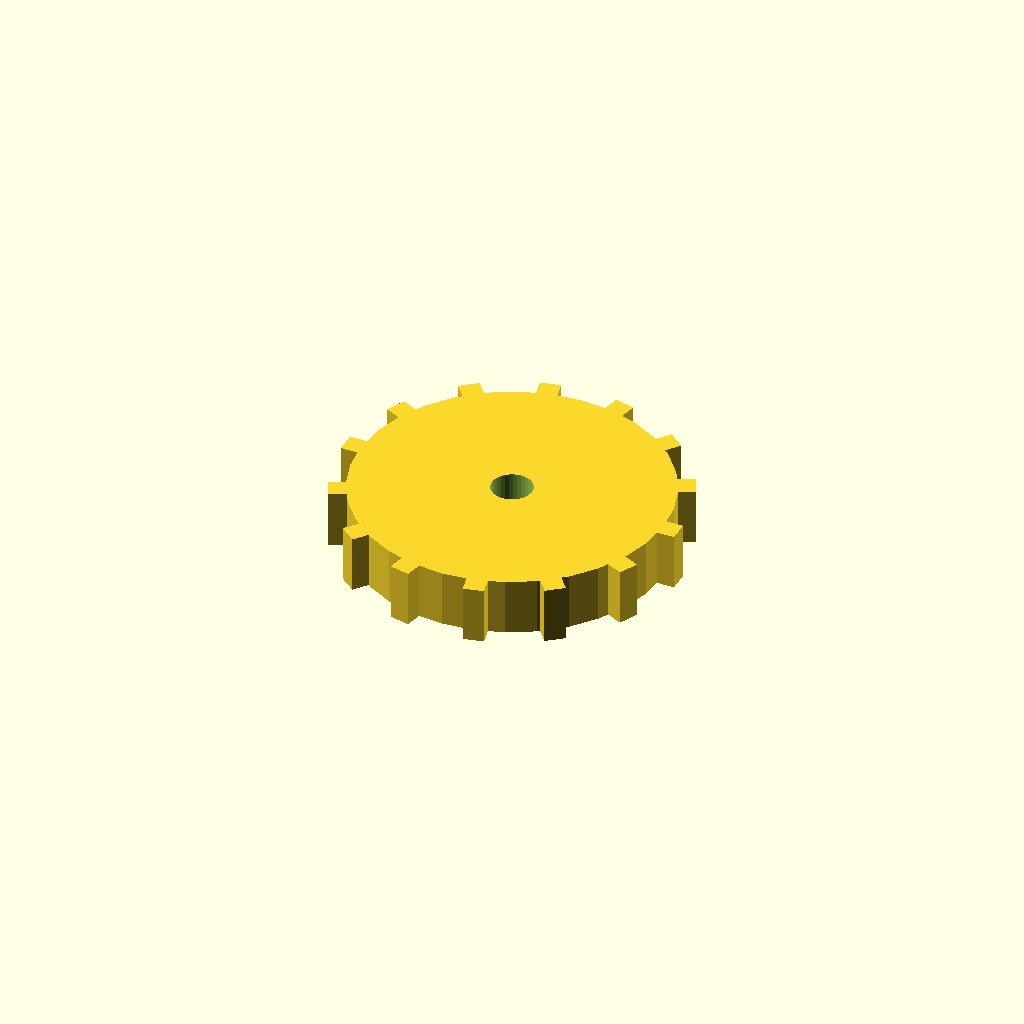
Cell 1: rendered with the file's own defaults.
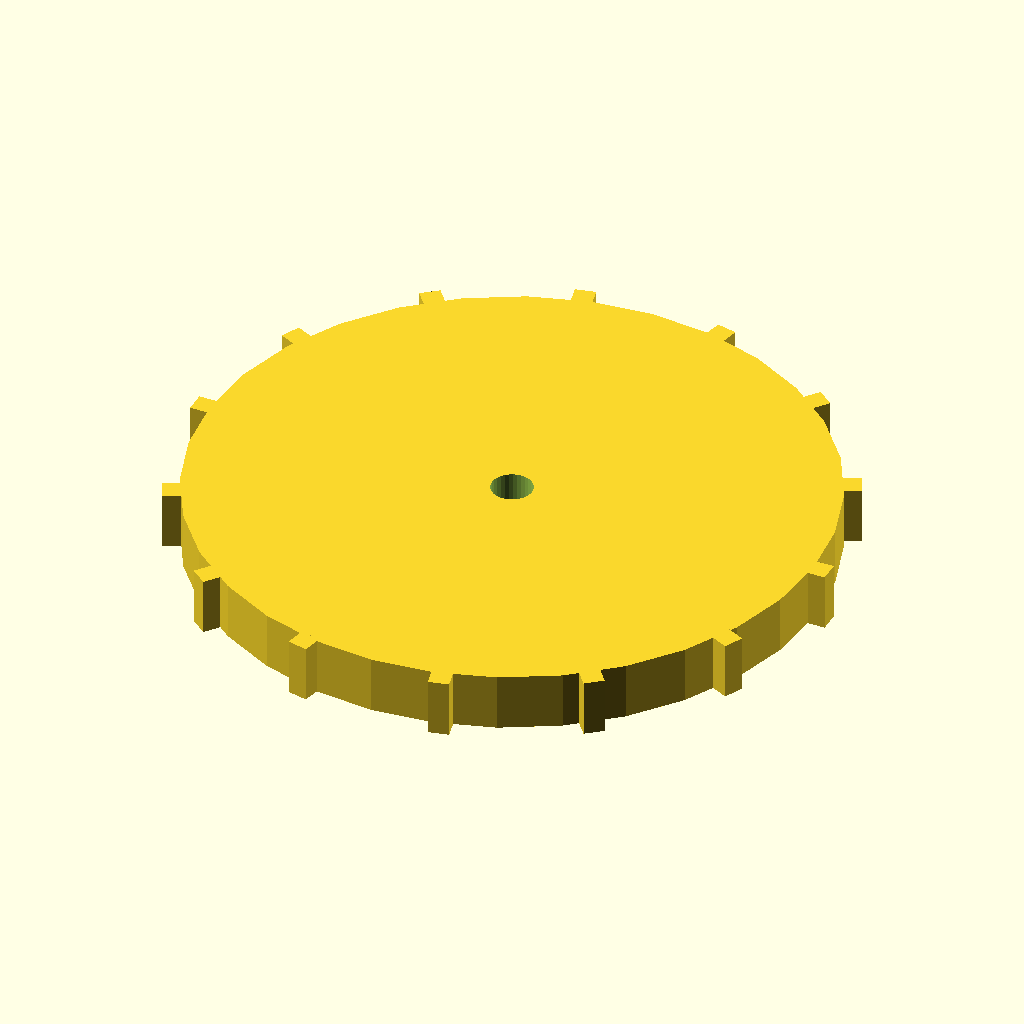
Cell 2: the same model with disc_r = 76.
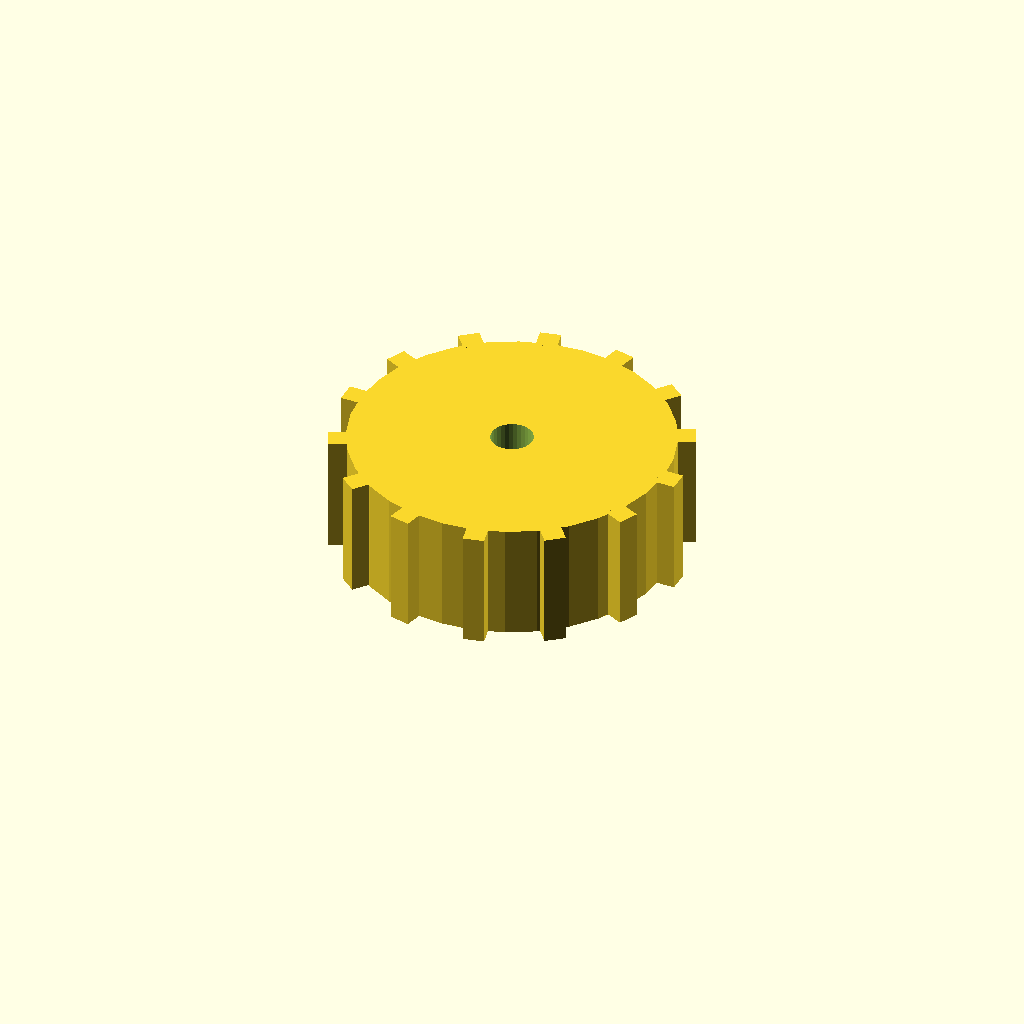
Cell 3 — disc_t set to 28, the other parameters unchanged.
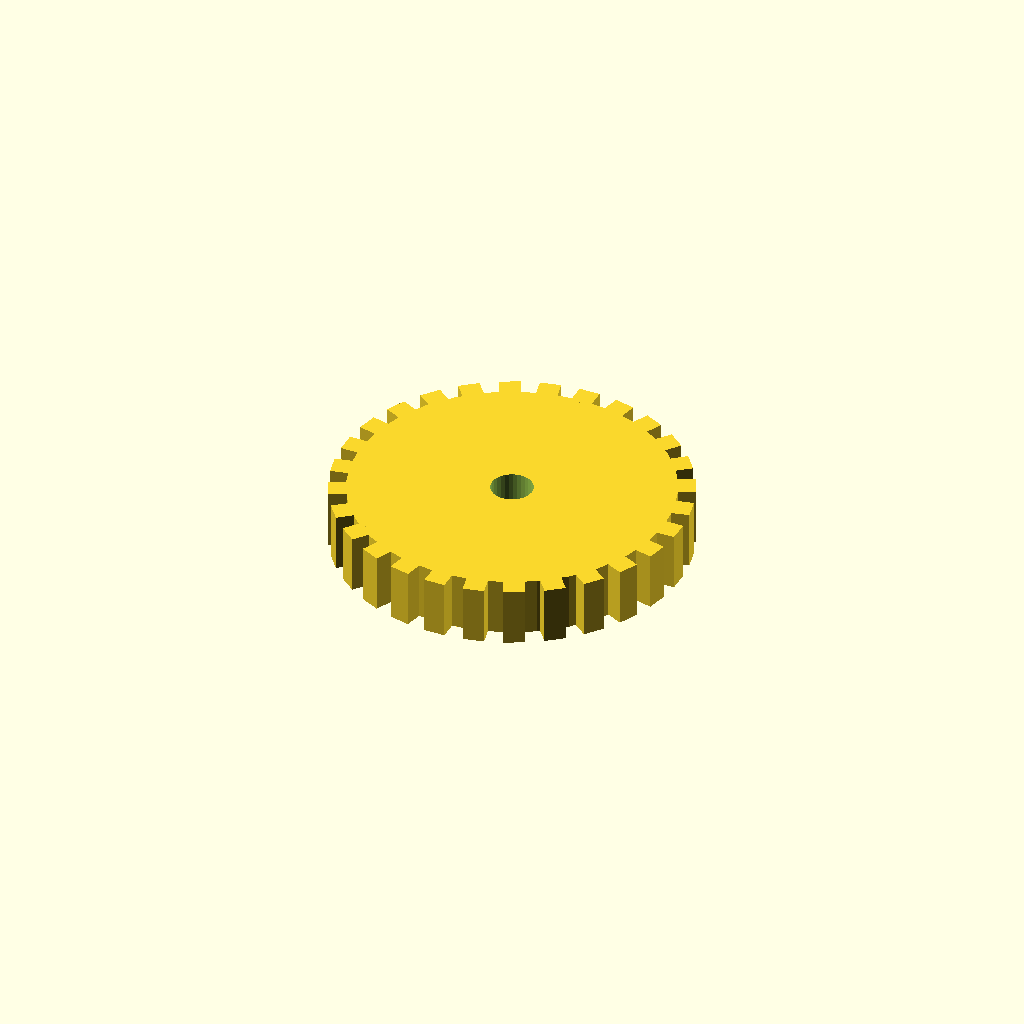
Cell 4: the same model with n_teeth = 28.
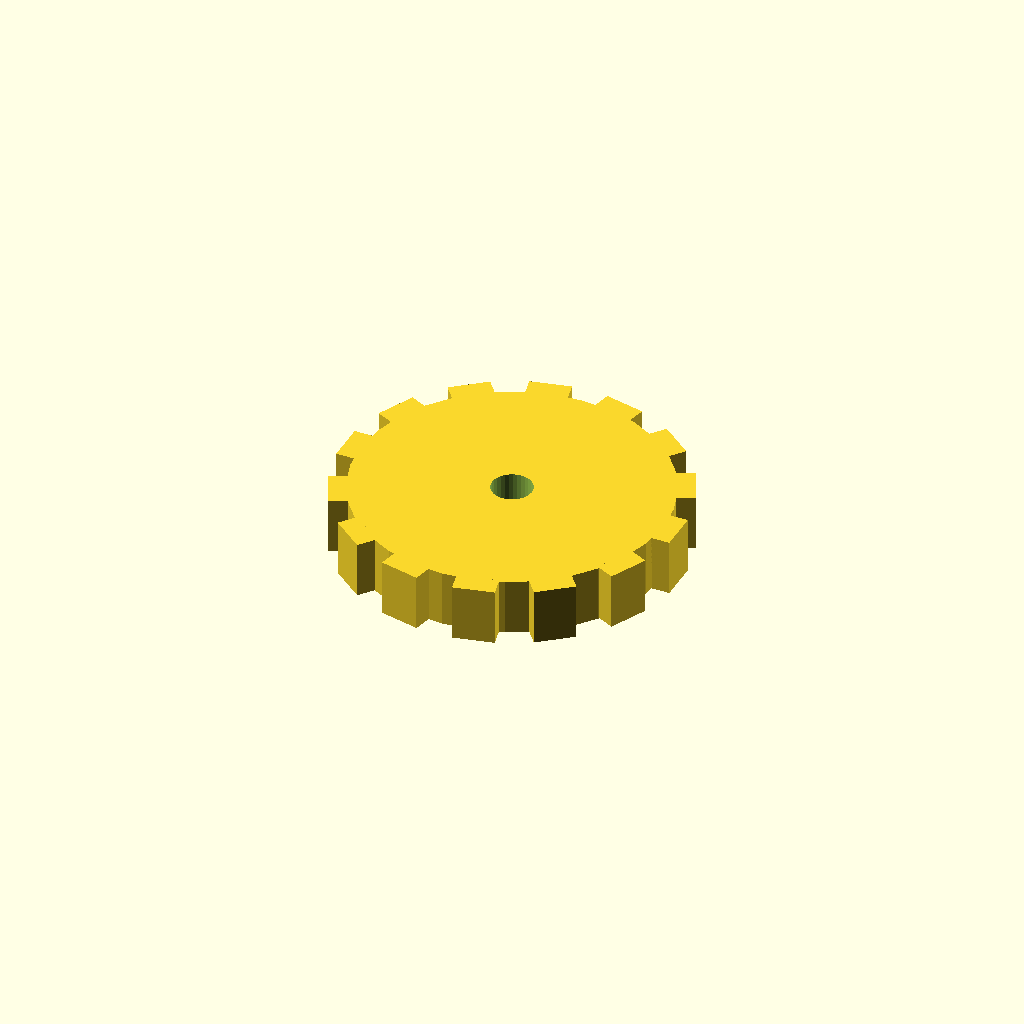
Cell 5: the same model with tooth_w = 10.
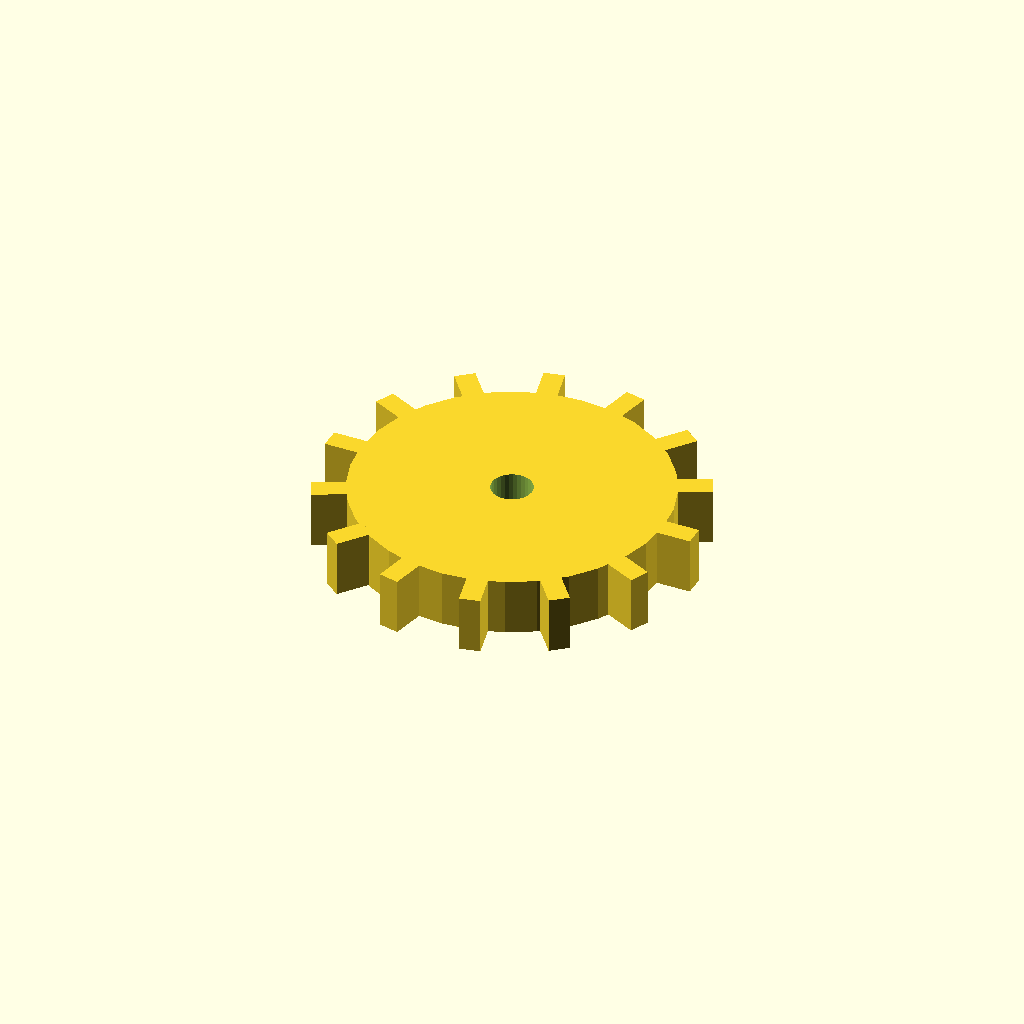
Cell 6: the same model with tooth_h = 8.
All cells are drawn from one camera (rotation 55°, 0°, 25°, orthographic, colour scheme Cornfield), so only the parameter changes between them.
The OpenSCAD source (optional_data/data/solid3/spurblank/part_0153.scad):
$fn = 32;

// ----------------------------------------------------------------------
// Spur blank: bored gear blank
// ----------------------------------------------------------------------

// --- parameters (mm) ---
disc_r = 38;              // blank root radius
disc_t = 14;              // blank thickness
n_teeth = 14;             // stub tooth count
tooth_w = 5;              // tooth width at the root
tooth_h = 4;              // tooth height above the root
bore_r = 5;               // central bore radius

out_r = disc_r + tooth_h;  // tip radius
bbox_x = 84.0;  // measured width over the teeth
bbox_y = 83.01;  // measured depth over the teeth

difference() {
union() {
  cylinder(r = disc_r, h = disc_t);
  for (i = [0 : n_teeth - 1])
    rotate([0, 0, i * 360 / n_teeth])
      translate([disc_r - 1, -tooth_w / 2, 0])
        cube([tooth_h + 1, tooth_w, disc_t]);
}
  translate([0, 0, -1]) cylinder(r = bore_r, h = disc_t + 2);
}
Parameter table extracted from the source (name, type, default, range or options):
disc_r: number, default 38
disc_t: number, default 14
n_teeth: number, default 14
tooth_w: number, default 5
tooth_h: number, default 4
bore_r: number, default 5
bbox_x: number, default 84
bbox_y: number, default 83.01
